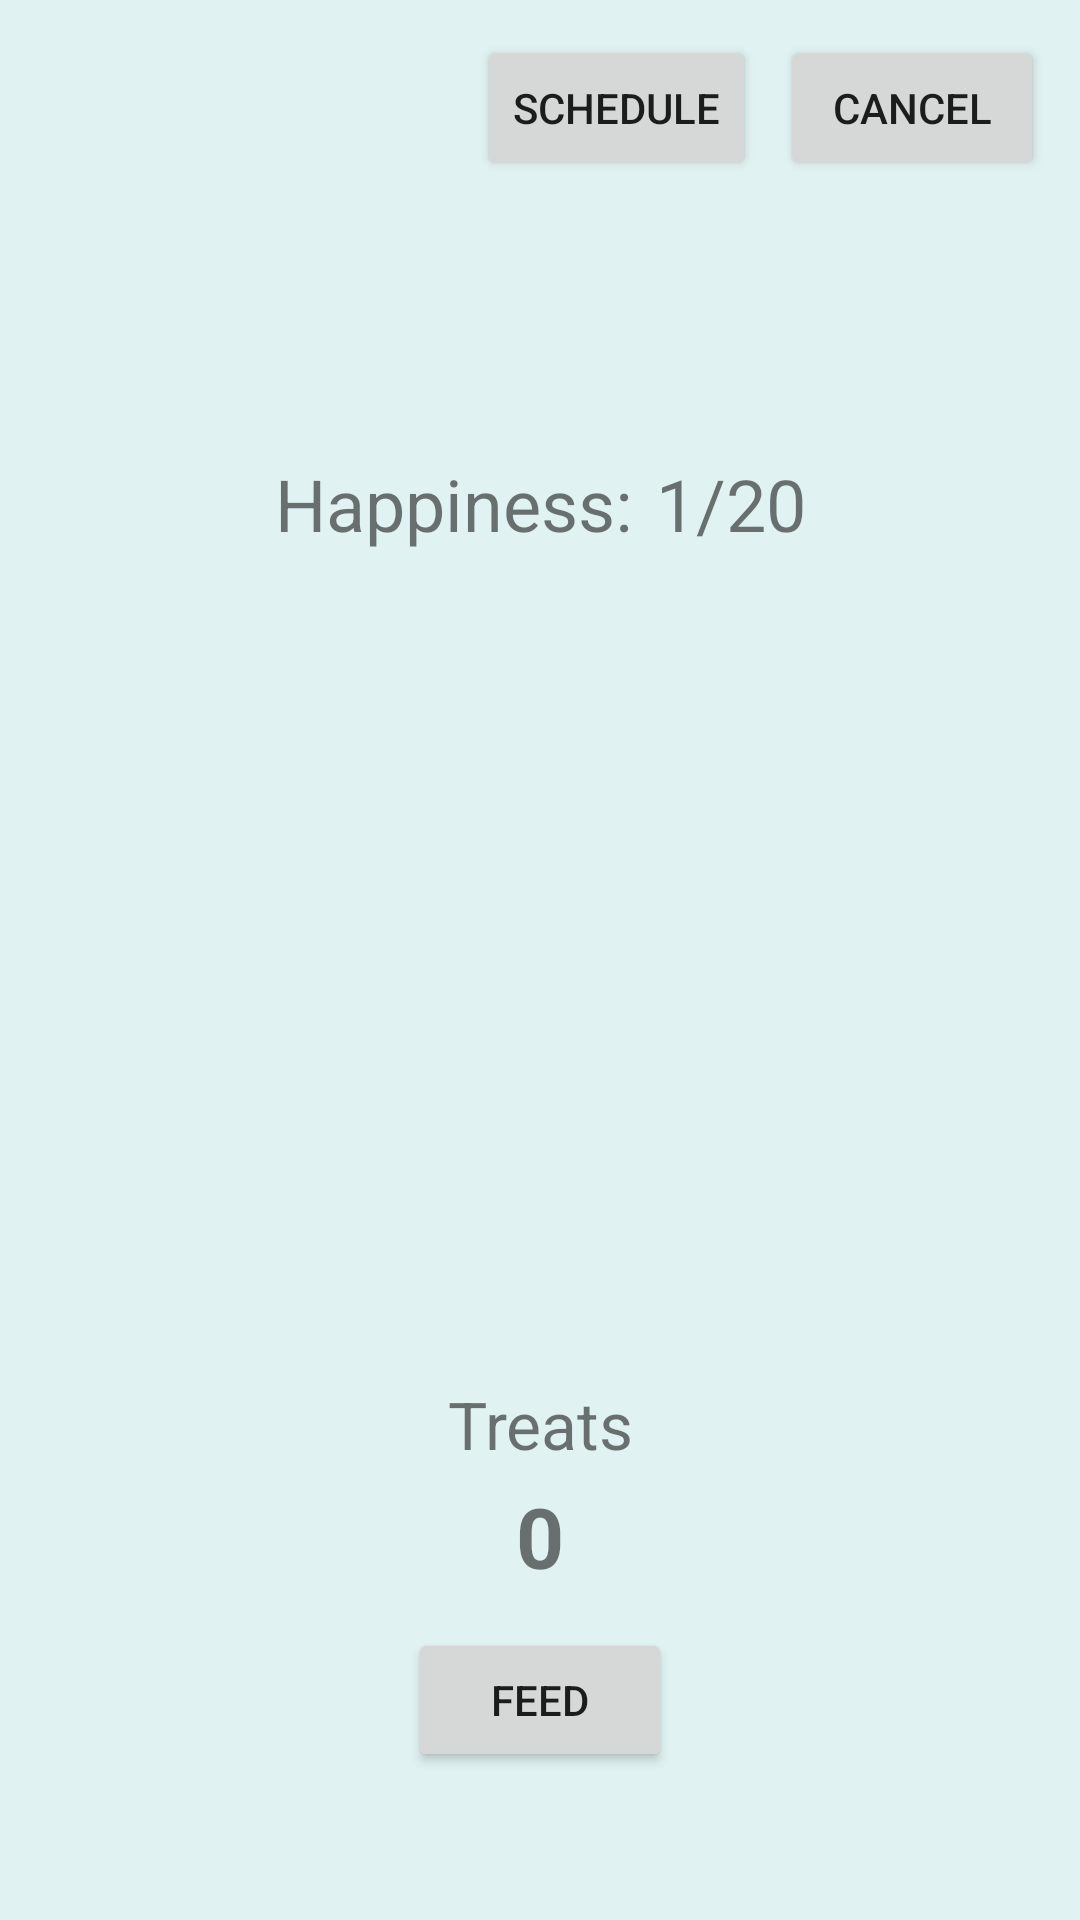

Write the Android layout XML for this screen, with the resource values it uses.
<!-- AndroidManifest.xml: application theme Theme.MonsutauOka -->
<!-- res/layout/fragment_beta.xml -->
<?xml version="1.0" encoding="utf-8"?>
<androidx.constraintlayout.widget.ConstraintLayout
    xmlns:android="http://schemas.android.com/apk/res/android"
    xmlns:app="http://schemas.android.com/apk/res-auto"
    xmlns:tools="http://schemas.android.com/tools"
    android:layout_width="match_parent"
    android:layout_height="match_parent"
    android:background="@color/teal"
    android:padding="12dp">

    
    <LinearLayout
        android:id="@+id/topBar"
        android:layout_width="0dp"
        android:layout_height="wrap_content"
        android:orientation="horizontal"
        android:gravity="end"
        app:layout_constraintTop_toTopOf="parent"
        app:layout_constraintStart_toStartOf="parent"
        app:layout_constraintEnd_toEndOf="parent">

        <Button
            android:id="@+id/buttonSchedule"
            android:layout_width="wrap_content"
            android:layout_height="wrap_content"
            android:text="Schedule"
            android:layout_marginEnd="8dp" />

        <Button
            android:id="@+id/buttonCancel"
            android:layout_width="wrap_content"
            android:layout_height="wrap_content"
            android:text="Cancel" />
    </LinearLayout>

    
    <LinearLayout
        android:id="@+id/happinessRow"
        android:layout_width="wrap_content"
        android:layout_height="wrap_content"
        android:orientation="horizontal"
        android:layout_marginBottom="16dp"
        app:layout_constraintBottom_toTopOf="@id/monsterimageView"
        app:layout_constraintStart_toStartOf="parent"
        app:layout_constraintEnd_toEndOf="parent">

        <TextView
            android:id="@+id/text_beta"
            android:layout_width="wrap_content"
            android:layout_height="wrap_content"
            android:text="Happiness:"
            android:textSize="24sp"
            android:paddingEnd="8dp" />

        <TextView
            android:id="@+id/textHappinessValue"
            android:layout_width="wrap_content"
            android:layout_height="wrap_content"
            android:text="1/20"
            android:textSize="24sp" />
    </LinearLayout>

    
    <ImageView
        android:id="@+id/monsterimageView"
        android:layout_width="240dp"
        android:layout_height="240dp"
        android:scaleType="centerInside"
        android:contentDescription="@null"
        app:layout_constraintTop_toTopOf="parent"
        app:layout_constraintBottom_toBottomOf="parent"
        app:layout_constraintStart_toStartOf="parent"
        app:layout_constraintEnd_toEndOf="parent"
        tools:src="@tools:sample/avatars" />

    
    <LinearLayout
        android:id="@+id/treatContainer"
        android:layout_width="wrap_content"
        android:layout_height="wrap_content"
        android:gravity="center"
        android:orientation="vertical"
        android:layout_marginTop="20dp"
        app:layout_constraintTop_toBottomOf="@id/monsterimageView"
        app:layout_constraintStart_toStartOf="parent"
        app:layout_constraintEnd_toEndOf="parent">

        <TextView
            android:id="@+id/textTreatsLabel"
            android:layout_width="wrap_content"
            android:layout_height="wrap_content"
            android:text="Treats"
            android:textSize="22sp"
            android:paddingBottom="4dp" />

        <TextView
            android:id="@+id/textTreatsValue"
            android:layout_width="wrap_content"
            android:layout_height="wrap_content"
            android:text="0"
            android:textSize="28sp"
            android:textStyle="bold" />
    </LinearLayout>

    
    <Button
        android:id="@+id/buttonFeed"
        android:layout_width="wrap_content"
        android:layout_height="wrap_content"
        android:text="Feed"
        android:layout_marginTop="12dp"
        app:layout_constraintTop_toBottomOf="@id/treatContainer"
        app:layout_constraintStart_toStartOf="parent"
        app:layout_constraintEnd_toEndOf="parent" />

</androidx.constraintlayout.widget.ConstraintLayout>
<!-- resources referenced by this layout -->
<resources>
  <color name="teal">#E0F2F1</color>
  <style name="Theme.MonsutauOka" parent="Theme.MaterialComponents.DayNight.DarkActionBar">
          
          <item name="colorPrimary">@color/purple_500</item>
          <item name="colorPrimaryVariant">@color/purple_700</item>
          <item name="colorOnPrimary">@color/white</item>
          
          <item name="colorSecondary">@color/teal_200</item>
          <item name="colorSecondaryVariant">@color/teal_700</item>
          <item name="colorOnSecondary">@color/black</item>
          
          <item name="android:statusBarColor">?attr/colorPrimaryVariant</item>
          
      </style>
  <color name="purple_500">#FF6200EE</color>
  <color name="purple_700">#FF3700B3</color>
  <color name="white">#FFFFFFFF</color>
  <color name="teal_200">#FF03DAC5</color>
  <color name="teal_700">#FF018786</color>
  <color name="black">#FF000000</color>
</resources>
